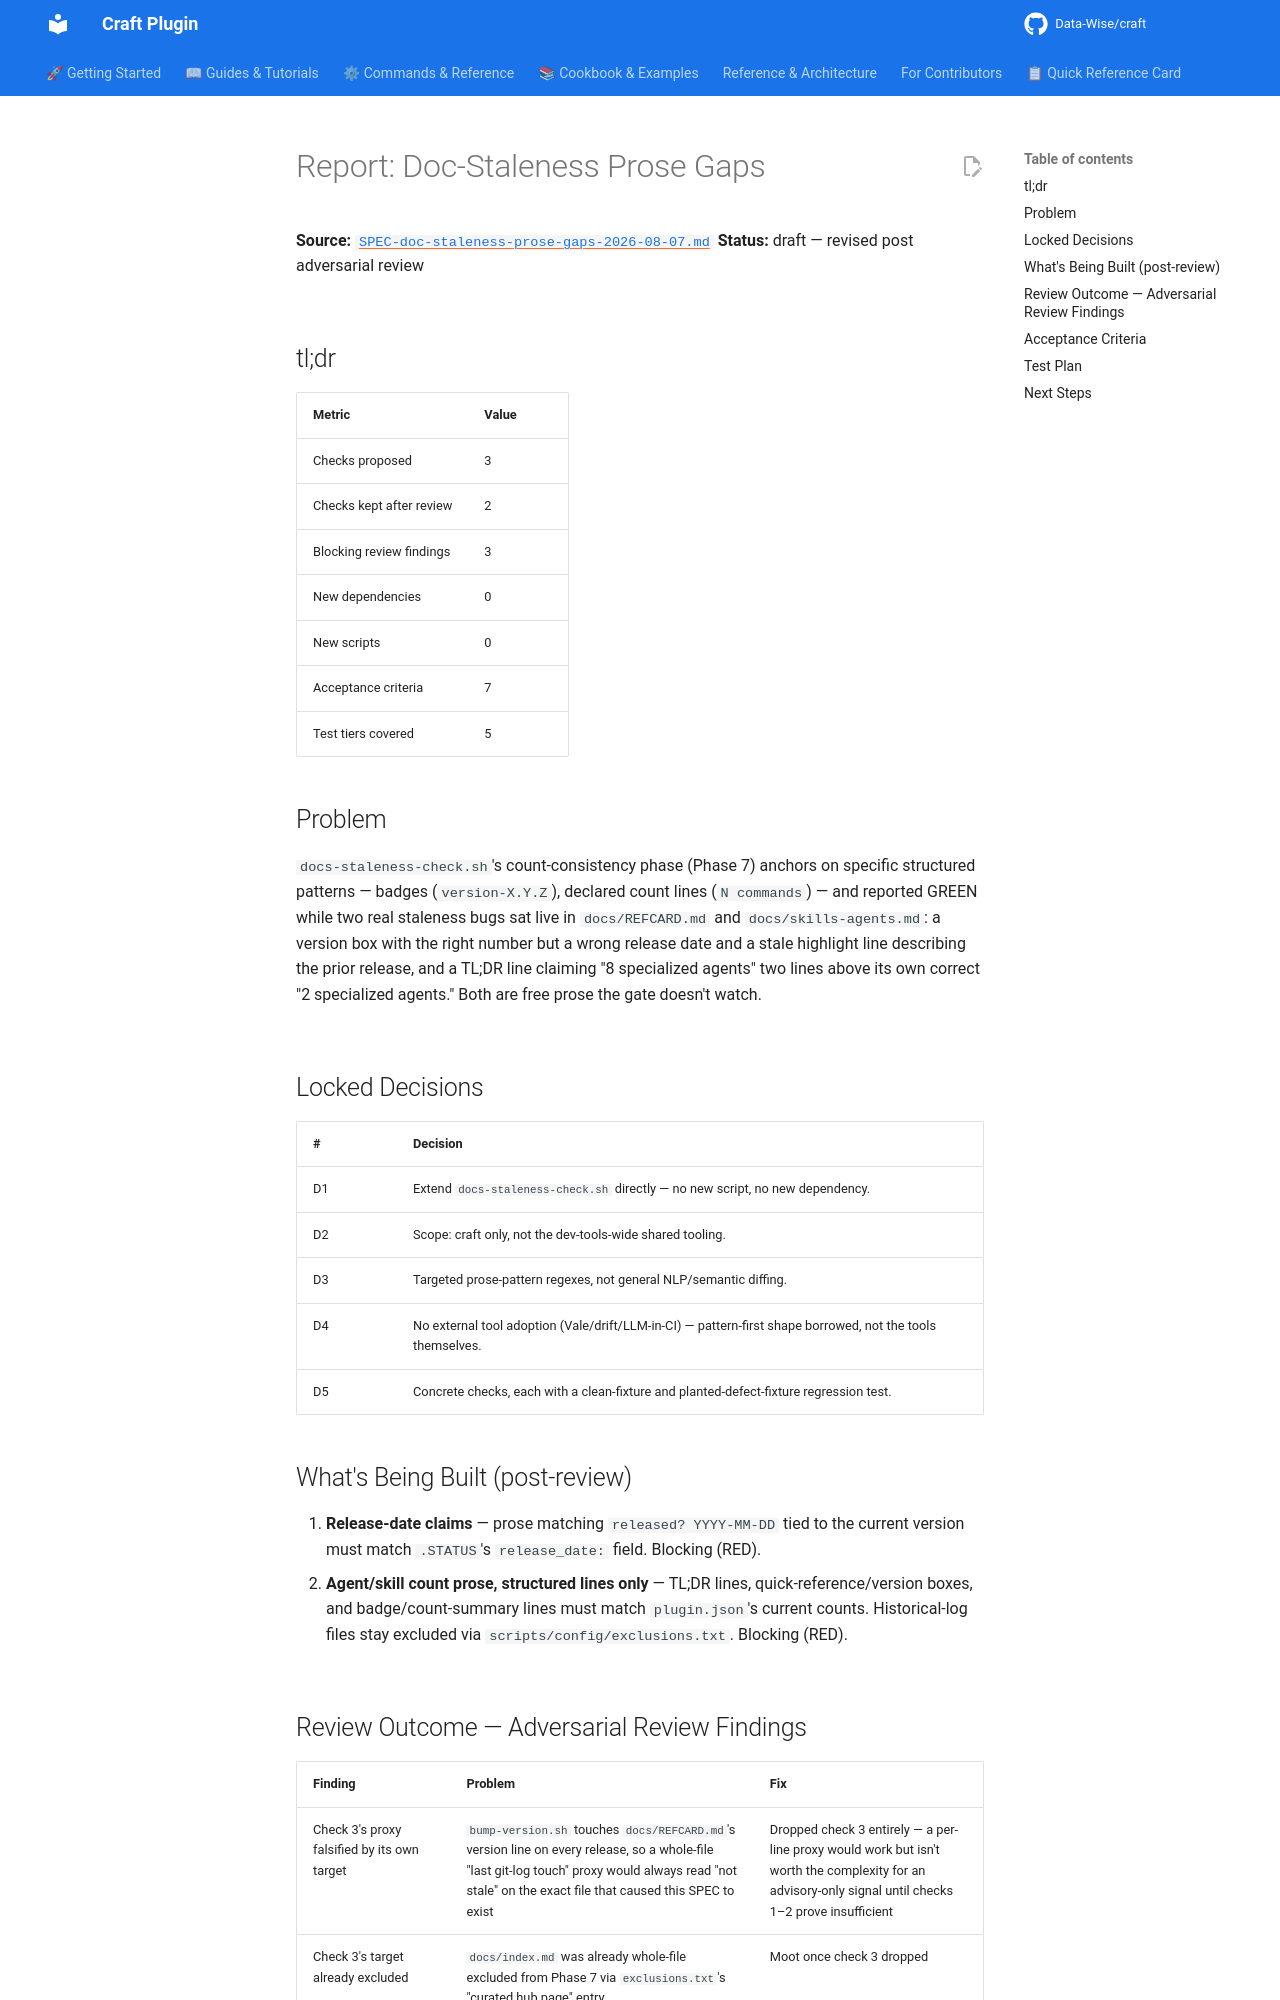

repository: Data-Wise/craft · page: reports/REPORT-doc-staleness-prose-gaps-2026-08-07/index.html · generator: mkdocs

# Report: Doc-Staleness Prose Gaps

**Source:** [`SPEC-doc-staleness-prose-gaps-2026-08-07.md`](../specs/SPEC-doc-staleness-prose-gaps-2026-08-07.md)
**Status:** draft — revised post adversarial review

## tl;dr

| Metric | Value |
|---|---|
| Checks proposed | 3 |
| Checks kept after review | 2 |
| Blocking review findings | 3 |
| New dependencies | 0 |
| New scripts | 0 |
| Acceptance criteria | 7 |
| Test tiers covered | 5 |

## Problem

`docs-staleness-check.sh`'s count-consistency phase (Phase 7) anchors on specific structured
patterns — badges (`version-X.Y.Z`), declared count lines (`N commands`) — and reported GREEN
while two real staleness bugs sat live in `docs/REFCARD.md` and `docs/skills-agents.md`: a
version box with the right number but a wrong release date and a stale highlight line
describing the prior release, and a TL;DR line claiming "8 specialized agents" two lines above
its own correct "2 specialized agents." Both are free prose the gate doesn't watch.

## Locked Decisions

| # | Decision |
|---|---|
| D1 | Extend `docs-staleness-check.sh` directly — no new script, no new dependency. |
| D2 | Scope: craft only, not the dev-tools-wide shared tooling. |
| D3 | Targeted prose-pattern regexes, not general NLP/semantic diffing. |
| D4 | No external tool adoption (Vale/drift/LLM-in-CI) — pattern-first shape borrowed, not the tools themselves. |
| D5 | Concrete checks, each with a clean-fixture and planted-defect-fixture regression test. |

## What's Being Built (post-review)

1. **Release-date claims** — prose matching `released? YYYY-MM-DD` tied to the current version
   must match `.STATUS`'s `release_date:` field. Blocking (RED).
2. **Agent/skill count prose, structured lines only** — TL;DR lines, quick-reference/version
   boxes, and badge/count-summary lines must match `plugin.json`'s current counts. Historical-log
   files stay excluded via `scripts/config/exclusions.txt`. Blocking (RED).
